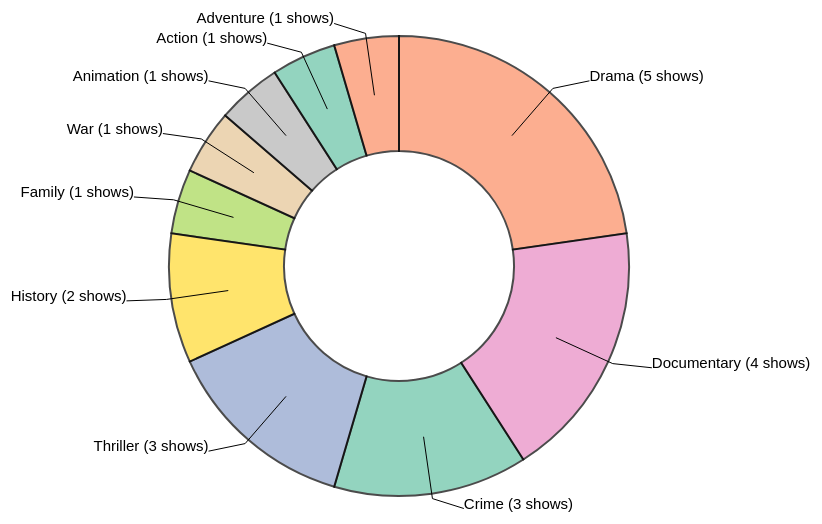
D3 v7 page, settled after 480 driven frames (8 s of simulated time); the page loaded 2 data file(s).


// ── scripts/genreCount.js
// Setting the dimensions and margins of the graph
const width = 900;
const height = 700;
const margin = 120;

// The radius is half the width or half the height (smallest one).
const radius = Math.min(width, height) / 2 - margin;

// Appending the svg object to the div
const svg = d3
  .select("svg")
  .attr("width", width)
  .attr("height", height)
  .append("g")
  .attr("transform", `translate(${width / 2}, ${height / 2})`);

// Creating a tooltip
const tooltip = d3
  .select("body")
  .append("div")
  .attr("class", "tooltip")
  .style("opacity", 0)
  .style("position", "absolute");

// Reading the data
d3.json("data/genreCount.json").then((data) => {
  // Converting data object to array of key-value pairs
  const dataArray = Object.entries(data).map(([key, value]) => ({
    key,
    value,
  }));

  // Fetching all shows data with images
  d3.json("data/tvShows.json").then((shows) => {
    // Set the color scale
    const color = d3
      .scaleOrdinal()
      .domain(dataArray.map((d) => d.key))
      .range(d3.schemeSet2);

    // Computing the position of each group on the donut
    const pie = d3.pie().value((d) => d.value);
    const data_ready = pie(dataArray);

    // Define the arc for the donut chart
    const arc = d3
      .arc()
      .innerRadius(radius * 0.5)
      .outerRadius(radius);
    const arcHover = d3
      .arc()
      .innerRadius(radius * 0.5)
      .outerRadius(radius + 10);

    // Building the donut chart
    svg
      .selectAll("path")
      .data(data_ready)
      .enter()
      .append("path")
      .attr("d", arc)
      .attr("fill", (d) => color(d.data.key))
      .attr("stroke", "black")
      .style("stroke-width", "2px")
      .style("opacity", 0.7)
      .on("mouseover", function (event, d) {
        d3.select(this)
          .transition()
          .duration(200)
          .attr("d", arcHover)
          .style("opacity", 1);
      })
      .on("mouseout", function (d) {
        d3.select(this)
          .transition()
          .duration(200)
          .attr("d", arc)
          .style("opacity", 0.7);
      })
      .on("click", function (event, d) {
        event.stopPropagation();
        const genre = d.data.key;
        const genreShows = shows.filter((show) => show.genres.includes(genre));
        const imagesHtml = genreShows
          .map(
            (show) =>
              `<div style="text-align: center;">
                <img src="${show.image}" alt="${show.title}" style="width: 100px; height: auto; margin: 5px;">
                <div style="color: white;">Rating: ${show.rating}</div>
              </div>`
          )
          .join("");
        tooltip
          .style("opacity", 0.9)
          .html(
            `<div style="display: flex; flex-wrap: nowrap; gap: 10px;">${imagesHtml}</div>`
          )
          .style("left", event.pageX + 15 + "px")
          .style("top", event.pageY - 28 + "px");

        // Prevent tooltip from hiding when clicking inside it
        tooltip.on("click", function (event) {
          event.stopPropagation();
        });
      })
      .transition()
      .duration(1000)
      .attrTween("d", function (d) {
        const i = d3.interpolate(d.startAngle, d.endAngle);
        return function (t) {
          d.endAngle = i(t);
          return arc(d);
        };
      });

    // Adding polylines between chart and labels
    svg
      .selectAll("polyline")
      .data(data_ready)
      .enter()
      .append("polyline")
      .attr("stroke", "black")
      .style("fill", "none")
      .attr("stroke-width", 1)
      .attr("points", function (d) {
        const posA = arc.centroid(d);
        const posB = d3
          .arc()
          .innerRadius(radius)
          .outerRadius(radius + 10)
          .centroid(d); // line break
        const posC = d3
          .arc()
          .innerRadius(radius)
          .outerRadius(radius + 30)
          .centroid(d); // Label position
        const midangle = d.startAngle + (d.endAngle - d.startAngle) / 2; // Changing the position of the label based on the midangle
        const posD = [posC[0] + (midangle < Math.PI ? 1 : -1) * 30, posC[1]]; // Label position
        return [posA, posB, posD];
      });

    // Adding the polylines' text labels
    svg
      .selectAll("text")
      .data(data_ready)
      .enter()
      .append("text")
      .text((d) => `${d.data.key} (${d.data.value} shows)`)
      .attr("transform", function (d) {
        const pos = d3
          .arc()
          .innerRadius(radius)
          .outerRadius(radius + 30)
          .centroid(d);
        const midangle = d.startAngle + (d.endAngle - d.startAngle) / 2;
        pos[0] = pos[0] + (midangle < Math.PI ? 1 : -1) * 30;
        return `translate(${pos})`;
      })
      .style("text-anchor", function (d) {
        const midangle = d.startAngle + (d.endAngle - d.startAngle) / 2;
        return midangle < Math.PI ? "start" : "end";
      })
      .style("font-size", 15)
      .transition()
      .duration(1000)
      .attrTween("transform", function (d) {
        const pos = d3
          .arc()
          .innerRadius(radius)
          .outerRadius(radius + 30)
          .centroid(d);
        const midangle = d.startAngle + (d.endAngle - d.startAngle) / 2;
        pos[0] = pos[0] + (midangle < Math.PI ? 1 : -1) * 30;
        const interpolate = d3.interpolateArray([0, 0], pos);
        return function (t) {
          return `translate(${interpolate(t)})`;
        };
      });
  });
});

// Hiding tooltip when clicking outside
d3.select("body").on("click", function () {
  d3.select(".tooltip").style("opacity", 0);
});


### data: data/tvShows.json
[
 {
  "title": "Breaking Bad",
  "rating": 9.5,
  "voteCount": 0,
  "genres": [
   "Crime",
   "Drama",
   "Thriller"
  ],
  "image": "https://m.media-amazon.com/images/M/MV5B…"
 },
 {
  "title": "Planet Earth II",
  "rating": 9.5,
  "voteCount": 0,
  "genres": [
   "Documentary"
  ],
  "image": "https://m.media-amazon.com/images/M/MV5B…"
 },
 {
  "title": "Planet Earth",
  "rating": 9.4,
  "voteCount": 0,
  "genres": [
   "Documentary",
   "Family"
  ],
  "image": "https://m.media-amazon.com/images/M/MV5B…"
 },
 {
  "title": "Band of Brothers",
  "rating": 9.4,
  "voteCount": 0,
  "genres": [
   "Drama",
   "History",
   "War"
  ],
  "image": "https://m.media-amazon.com/images/M/MV5B…"
 },
 {
  "title": "Chernobyl",
  "rating": 9.3,
  "voteCount": 0,
  "genres": [
   "Drama",
   "History",
   "Thriller"
  ],
  "image": "https://m.media-amazon.com/images/M/MV5B…"
 },
 {
  "title": "The Wire",
  "rating": 9.3,
  "voteCount": 0,
  "genres": [
   "Crime",
   "Drama",
   "Thriller"
  ],
  "image": "https://m.media-amazon.com/images/M/MV5B…"
 },
 {
  "title": "Avatar: The Last Airbender",
  "rating": 9.3,
  "voteCount": 0,
  "genres": [
   "Animation",
   "Action",
   "Adventure"
  ],
  "image": "https://m.media-amazon.com/images/M/MV5B…"
 },
 {
  "title": "Blue Planet II",
  "rating": 9.3,
  "voteCount": 0,
  "genres": [
   "Documentary"
  ],
  "image": "https://m.media-amazon.com/images/M/MV5B…"
 },
 "... 2 more items"
]

### data: data/genreCount.json
{
 "Crime": 3,
 "Drama": 5,
 "Thriller": 3,
 "Documentary": 4,
 "Family": 1,
 "History": 2,
 "War": 1,
 "Animation": 1,
 "Action": 1,
 "Adventure": 1
}